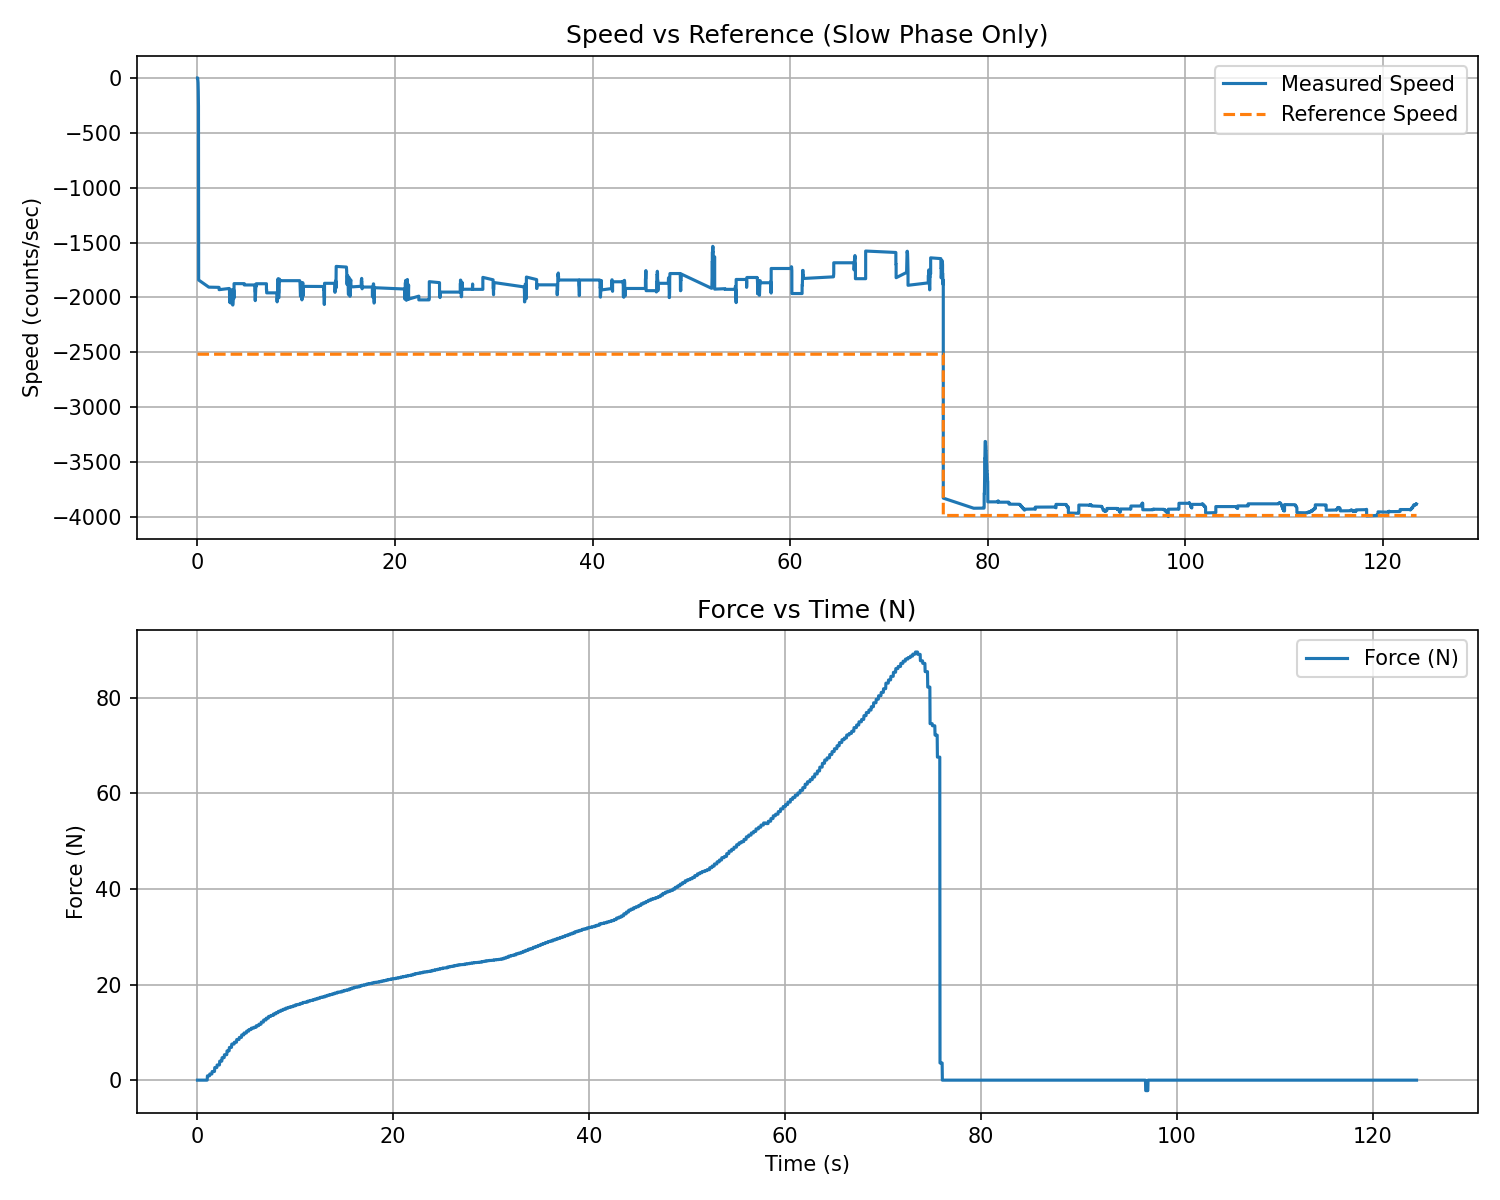

The data file committed next to this chart (first rows):
t_rel_s, force_N, force_kgf
0.02208, 0.000000, 0.000000
0.04643, 0.000000, 0.000000
0.07061, 0.000000, 0.000000
0.09503, 0.000000, 0.000000
0.1191, 0.000000, 0.000000
0.1431, 0.000000, 0.000000
0.1671, 0.000000, 0.000000
0.1911, 0.000000, 0.000000
0.2151, 0.000000, 0.000000
0.2392, 0.000000, 0.000000
0.2632, 0.000000, 0.000000
0.2873, 0.000000, 0.000000
0.3113, 0.000000, 0.000000
0.3353, 0.000000, 0.000000
0.3594, 0.000000, 0.000000
0.3834, 0.000000, 0.000000
0.4075, 0.000000, 0.000000
0.4319, 0.000000, 0.000000
0.4562, 0.000000, 0.000000
0.4805, 0.000000, 0.000000
0.5046, 0.000000, 0.000000
0.5288, 0.000000, 0.000000
0.553, 0.000000, 0.000000
0.5772, 0.000000, 0.000000
0.6014, 0.000000, 0.000000
0.6255, 0.000000, 0.000000
0.6494, 0.000000, 0.000000
0.6735, 0.000000, 0.000000
0.6976, 0.000000, 0.000000
0.7217, 0.000000, 0.000000
0.7456, 0.000000, 0.000000
0.7697, 0.000000, 0.000000
0.7938, 0.000000, 0.000000
0.818, 0.000000, 0.000000
0.8421, 0.000000, 0.000000
0.8661, 0.000000, 0.000000
0.8901, 0.000000, 0.000000
0.9142, 0.000000, 0.000000
0.9383, 0.000000, 0.000000
0.9623, 0.000000, 0.000000
0.9864, 0.000000, 0.000000
1.01, 0.000000, 0.000000
1.035, 0.9043, 0.09221
1.059, 0.9043, 0.09221
1.083, 0.9043, 0.09221
1.107, 0.9043, 0.09221
1.131, 0.9043, 0.09221
1.155, 0.9043, 0.09221
1.179, 0.9043, 0.09221
1.203, 0.9043, 0.09221
1.228, 0.9043, 0.09221
1.252, 0.9043, 0.09221
1.276, 1.292, 0.1317
1.3, 1.292, 0.1317
1.324, 1.292, 0.1317
1.348, 1.292, 0.1317
1.372, 1.292, 0.1317
1.396, 1.292, 0.1317
1.421, 1.292, 0.1317
1.445, 1.292, 0.1317
... 5,105 more rows
